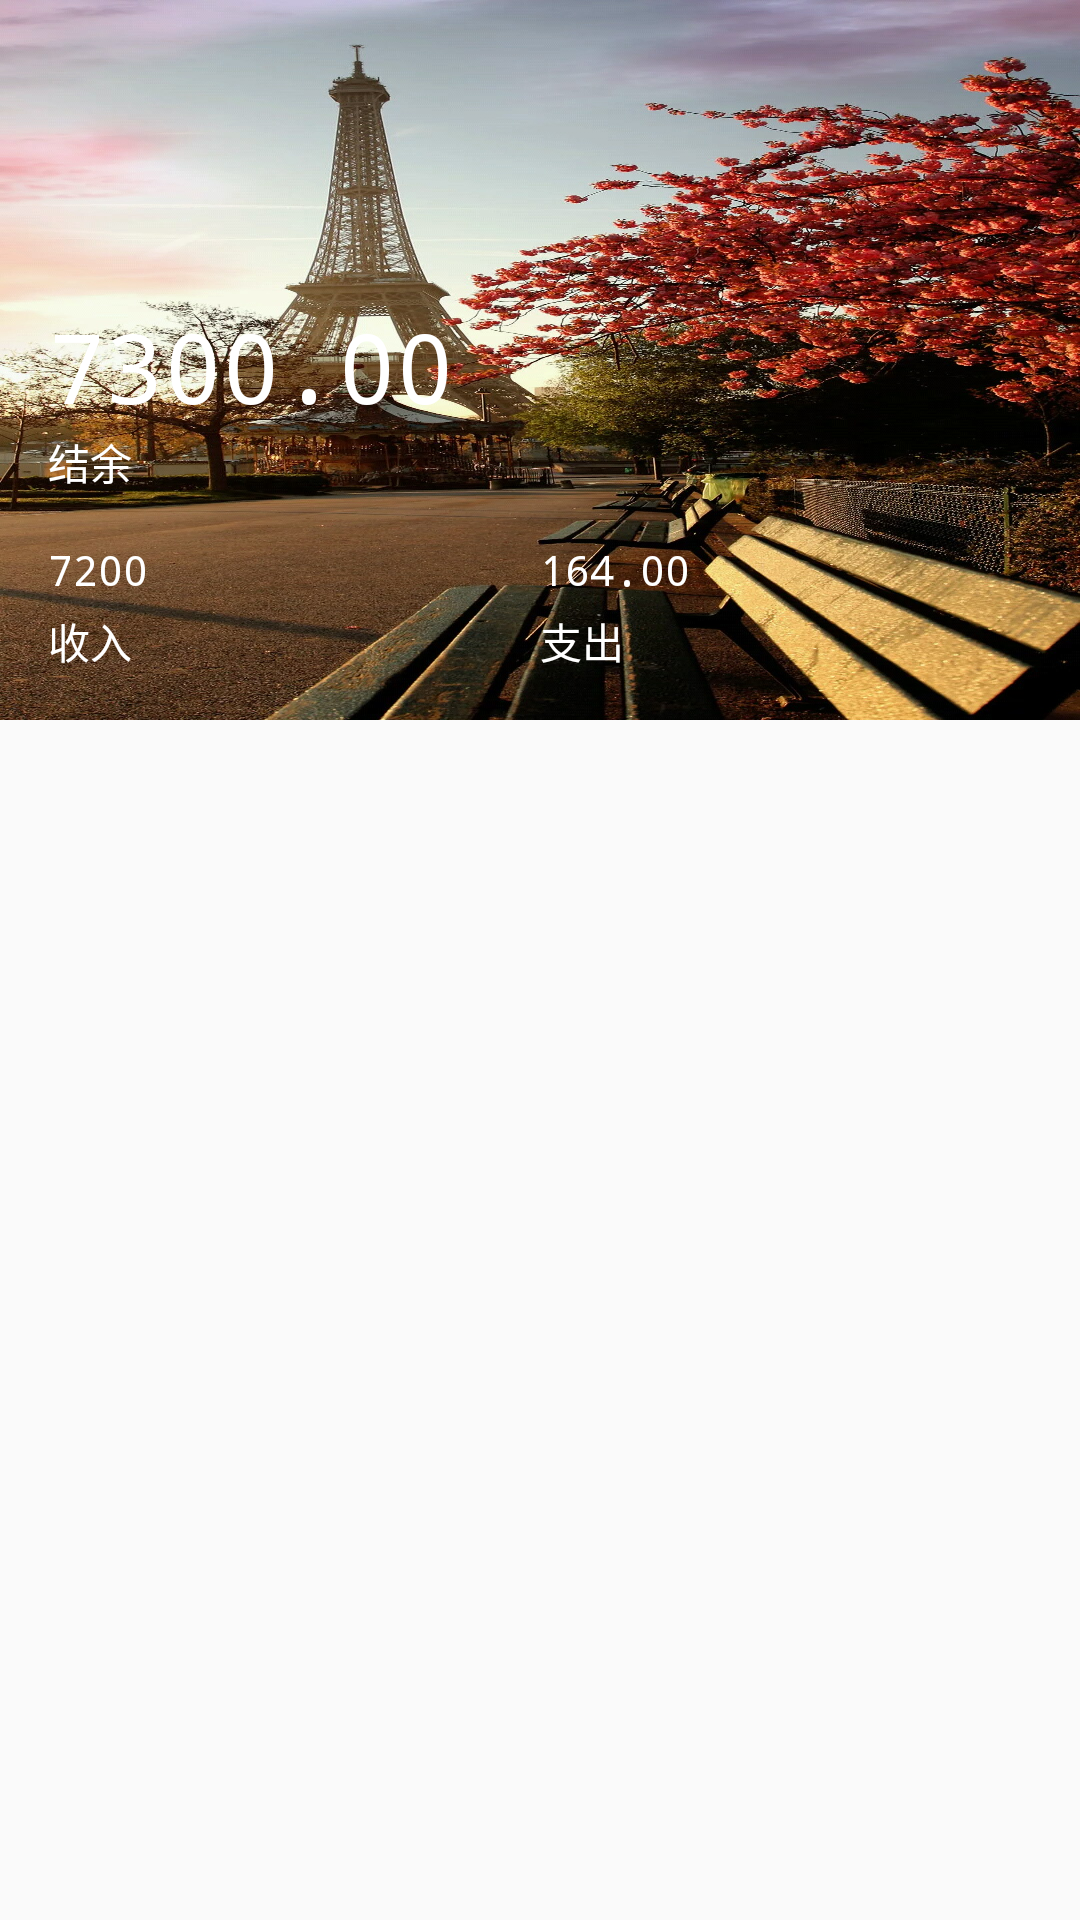

Reconstruct the res/layout file that produces this screen, plus the resources it refers to.
<!-- AndroidManifest.xml: application theme AppTheme -->
<!-- res/layout/activity_fund_flow_detail.xml -->
<?xml version="1.0" encoding="utf-8"?>
<LinearLayout xmlns:android="http://schemas.android.com/apk/res/android"
    xmlns:app="http://schemas.android.com/apk/res-auto"
    xmlns:tools="http://schemas.android.com/tools"
    android:orientation="vertical"
    android:layout_width="match_parent"
    android:layout_height="match_parent">

    <LinearLayout
        android:orientation="vertical"
        android:layout_width="match_parent"
        android:gravity="bottom"
        android:background="@drawable/splash_bg"
        android:padding="@dimen/activity_margin"
        android:layout_height="240dp">
        <TextView
            android:textSize="32sp"
            android:textColor="@android:color/white"
            android:text="7300.00"
            android:layout_width="wrap_content"
            android:layout_height="wrap_content" />
        <TextView
            android:text="结余"
            android:textColor="@android:color/white"
            android:layout_width="wrap_content"
            android:layout_height="wrap_content" />

        <LinearLayout
            android:layout_marginTop="@dimen/activity_margin"
            android:orientation="horizontal"
            android:layout_width="match_parent"
            android:layout_height="wrap_content">

            <LinearLayout
                android:orientation="vertical"
                android:layout_width="0dp"
                android:layout_weight="1"
                android:layout_height="wrap_content">
                <TextView
                    android:text="7200"
                    android:textColor="@android:color/white"
                    android:layout_width="wrap_content"
                    android:layout_height="wrap_content" />
                <TextView
                    android:layout_marginTop="4dp"
                    android:text="收入"
                    android:textColor="@android:color/white"
                    android:layout_width="wrap_content"
                    android:layout_height="wrap_content" />
            </LinearLayout>

            <LinearLayout
                android:orientation="vertical"
                android:layout_width="0dp"
                android:layout_weight="1"
                android:layout_height="wrap_content">
                <TextView
                    android:text="164.00"
                    android:textColor="@android:color/white"
                    android:layout_width="wrap_content"
                    android:layout_height="wrap_content" />
                <TextView
                    android:text="支出"
                    android:layout_marginTop="4dp"
                    android:textColor="@android:color/white"
                    android:layout_width="wrap_content"
                    android:layout_height="wrap_content" />
            </LinearLayout>
        </LinearLayout>
    </LinearLayout>

    <android.support.v7.widget.RecyclerView
        android:layout_width="match_parent"
        android:layout_height="wrap_content"/>


</LinearLayout>
<!-- resources referenced by this layout -->
<resources>
  <dimen name="activity_margin">16dp</dimen>
  <!-- drawable splash_bg: jpg bitmap (drawable-xhdpi, 801784 bytes) -->
  <style name="AppTheme" parent="Theme.AppCompat.Light.NoActionBar">
          
          <item name="colorPrimary">@color/colorPrimary</item>
          <item name="colorPrimaryDark">@color/colorPrimaryDark</item>
          <item name="colorAccent">@color/colorAccent</item>
          <item name="android:typeface">monospace</item>
          <item name="android:windowTranslucentStatus">true</item>
          
      </style>
  <color name="colorPrimary">#00aaec</color>
  <color name="colorPrimaryDark">#00aaec</color>
  <color name="colorAccent">#FF4081</color>
</resources>
